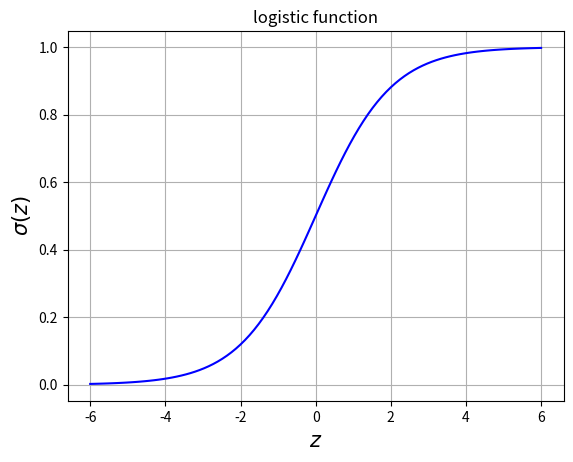

Write the Python code that produced this figure.
import numpy
import matplotlib.pyplot as plt

val=numpy.zeros(10).reshape(2,5) #type: numpy.ndarray
val1=numpy.eye(10)               #type: numpy.ndarray
val3=numpy.ones((3,4))
val6=numpy.arange(100).reshape(2,5,10)
val67=val6[:,1:3,:]              #type: numpy.ndarray
#b=numpy.array([False,True,False,True])
#val5=val67[b,:]
print(val67.shape)
data=numpy.array([1,-2,-2,4,3,4,-3])
data.sort()
data[data<0]=0
print(data)
num=numpy.arange(16).reshape(4,4)    #type: numpy.ndarray
v=numpy.linalg.eig(num)
arr=numpy.random.randn(4,4)
arr1=numpy.where(arr>0,2,-2)
mean=arr1.mean(axis=0)
def logistic(z):
    return 1/(1+numpy.exp(-z))
z=numpy.linspace(-6,6,100)
plt.plot(z,logistic(z),'b')
plt.xlabel('$z$', fontsize=15)
plt.ylabel('$\sigma(z)$', fontsize=15)
plt.title('logistic function')
plt.grid()
plt.show()
hehe=numpy.arange(3)
hehe1=hehe[:-1]
print(hehe)
print(hehe1)




#hehe=[numpy.random.randn(y,1) for y in range(10)])


